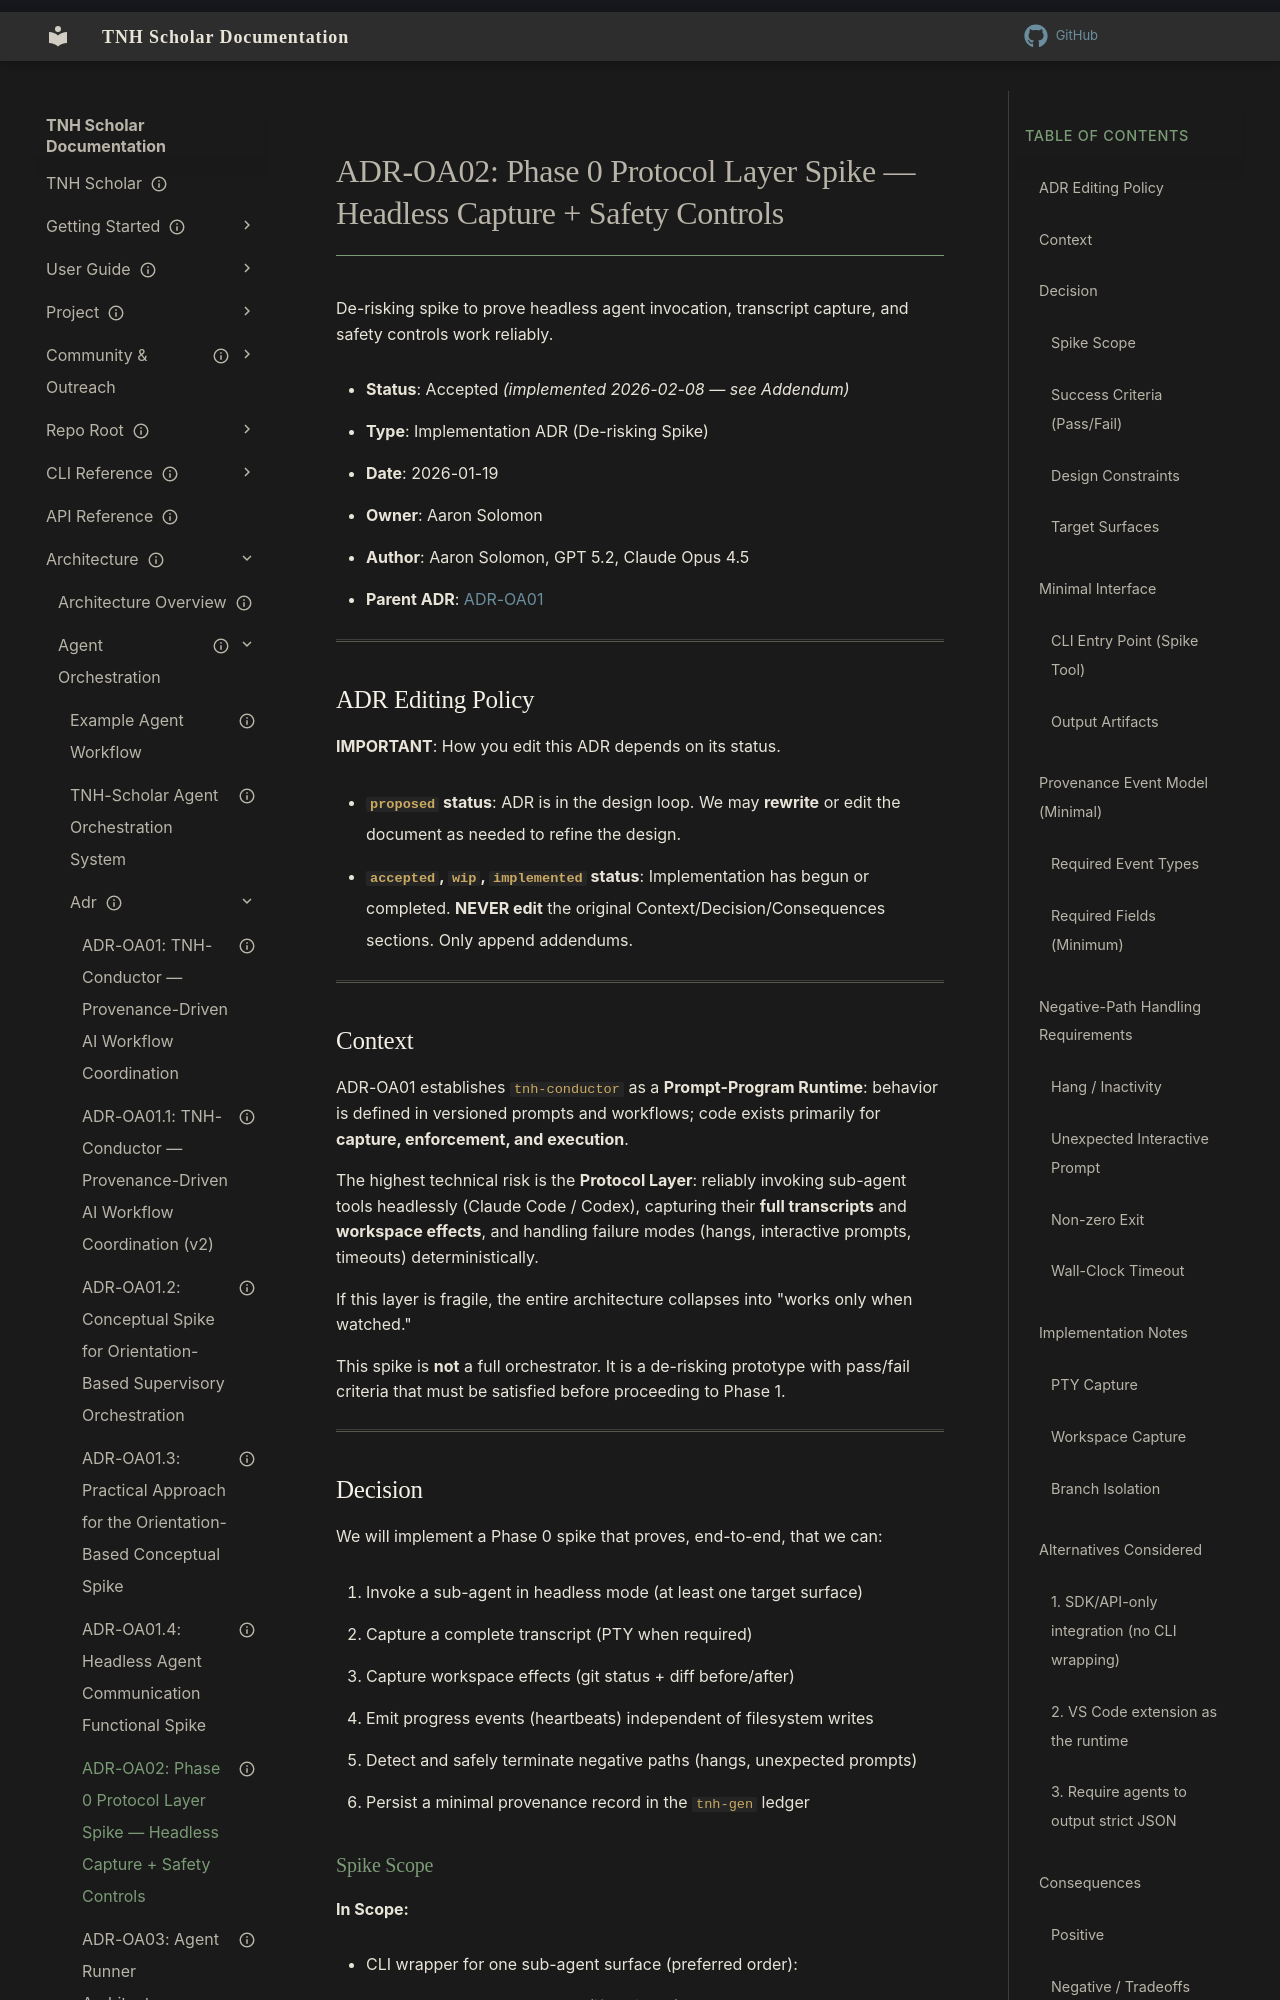

repository: aaronksolomon/tnh-scholar · page: architecture/agent-orchestration/adr/adr-oa02-phase-0-protocol-spike/index.html · generator: mkdocs

---
title: "ADR-OA02: Phase 0 Protocol Layer Spike — Headless Capture + Safety Controls"
description: "De-risking spike to prove headless agent capture and safety controls for tnh-conductor"
type: "implementation-guide"
owner: "aaronksolomon"
author: "Aaron Solomon, GPT 5.2, Claude Opus 4.5"
status: accepted
created: "2026-01-19"
updated: "2026-02-08"
parent_adr: "adr-oa01-agent-orchestration-strategy.md"
---

# ADR-OA02: Phase 0 Protocol Layer Spike — Headless Capture + Safety Controls

De-risking spike to prove headless agent invocation, transcript capture, and safety controls work reliably.

- **Status**: Accepted *(implemented 2026-02-08 — see Addendum)*
- **Type**: Implementation ADR (De-risking Spike)
- **Date**: 2026-01-19
- **Owner**: Aaron Solomon
- **Author**: Aaron Solomon, GPT 5.2, Claude Opus 4.5
- **Parent ADR**: [ADR-OA01](/architecture/agent-orchestration/adr/adr-oa01-agent-orchestration-strategy.md)

---

## ADR Editing Policy

**IMPORTANT**: How you edit this ADR depends on its status.

- **`proposed` status**: ADR is in the design loop. We may **rewrite** or edit the document as needed to refine the design.
- **`accepted`, `wip`, `implemented` status**: Implementation has begun or completed. **NEVER edit** the original Context/Decision/Consequences sections. Only append addendums.

---

## Context

ADR-OA01 establishes `tnh-conductor` as a **Prompt-Program Runtime**: behavior is defined in versioned prompts and workflows; code exists primarily for **capture, enforcement, and execution**.

The highest technical risk is the **Protocol Layer**: reliably invoking sub-agent tools headlessly (Claude Code / Codex), capturing their **full transcripts** and **workspace effects**, and handling failure modes (hangs, interactive prompts, timeouts) deterministically.

If this layer is fragile, the entire architecture collapses into "works only when watched."

This spike is **not** a full orchestrator. It is a de-risking prototype with pass/fail criteria that must be satisfied before proceeding to Phase 1.

---
